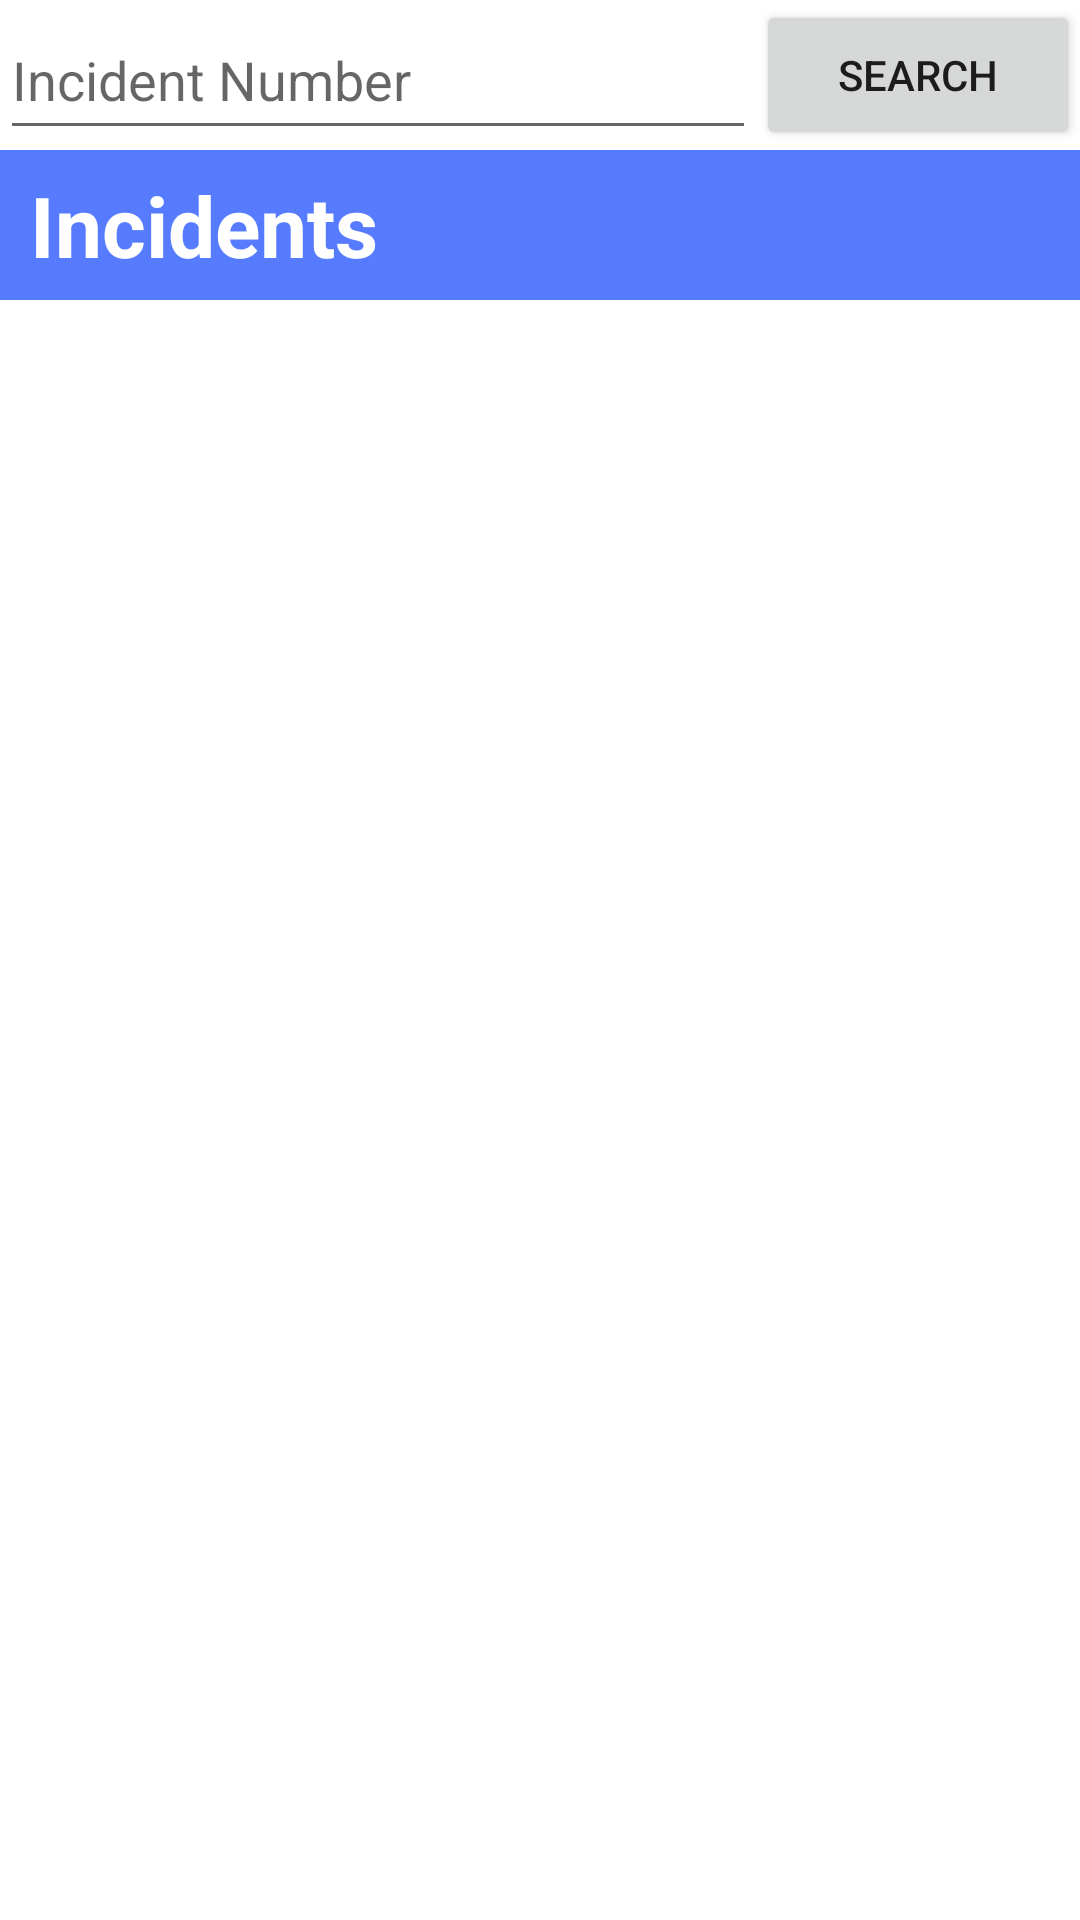

The Android layout XML behind this screen, and the referenced resources:
<!-- AndroidManifest.xml: application theme AppTheme -->
<!-- res/layout/activity_incident.xml -->
<?xml version="1.0" encoding="utf-8"?>
<LinearLayout xmlns:android="http://schemas.android.com/apk/res/android"
    android:orientation="vertical" android:layout_width="match_parent"
    android:layout_height="match_parent">
    <LinearLayout
        android:layout_width="match_parent"
        android:layout_height="50sp"
        android:descendantFocusability="beforeDescendants"
        android:focusableInTouchMode="true">
        <EditText
            android:id="@+id/searchView"
            android:layout_width="0dp"
            android:layout_weight=".70"
            android:hint="Incident Number"
            android:layout_height="match_parent"/>
        <Button
            android:id="@+id/searchButton"
            android:layout_width="0sp"
            android:layout_weight=".30"
            android:layout_height="match_parent"
            android:layout_toRightOf="@id/searchView"
            android:text="Search"/>
        </LinearLayout>
    <LinearLayout
        android:layout_width="match_parent"
        android:layout_height="50sp"
        android:background="#577bff">
        <TextView
            android:layout_width="match_parent"
            android:layout_height="wrap_content"
            android:textColor="#fff"
            android:textSize="28sp"
            android:textStyle="bold"
            android:layout_gravity="center"
            android:layout_marginLeft="10sp"
            android:text="Incidents"/>
    </LinearLayout>
    <ListView
        android:id="@+id/incidentList"
        android:layout_width="match_parent"
        android:layout_height="match_parent"></ListView>

</LinearLayout>
<!-- resources referenced by this layout -->
<resources>

</resources>
